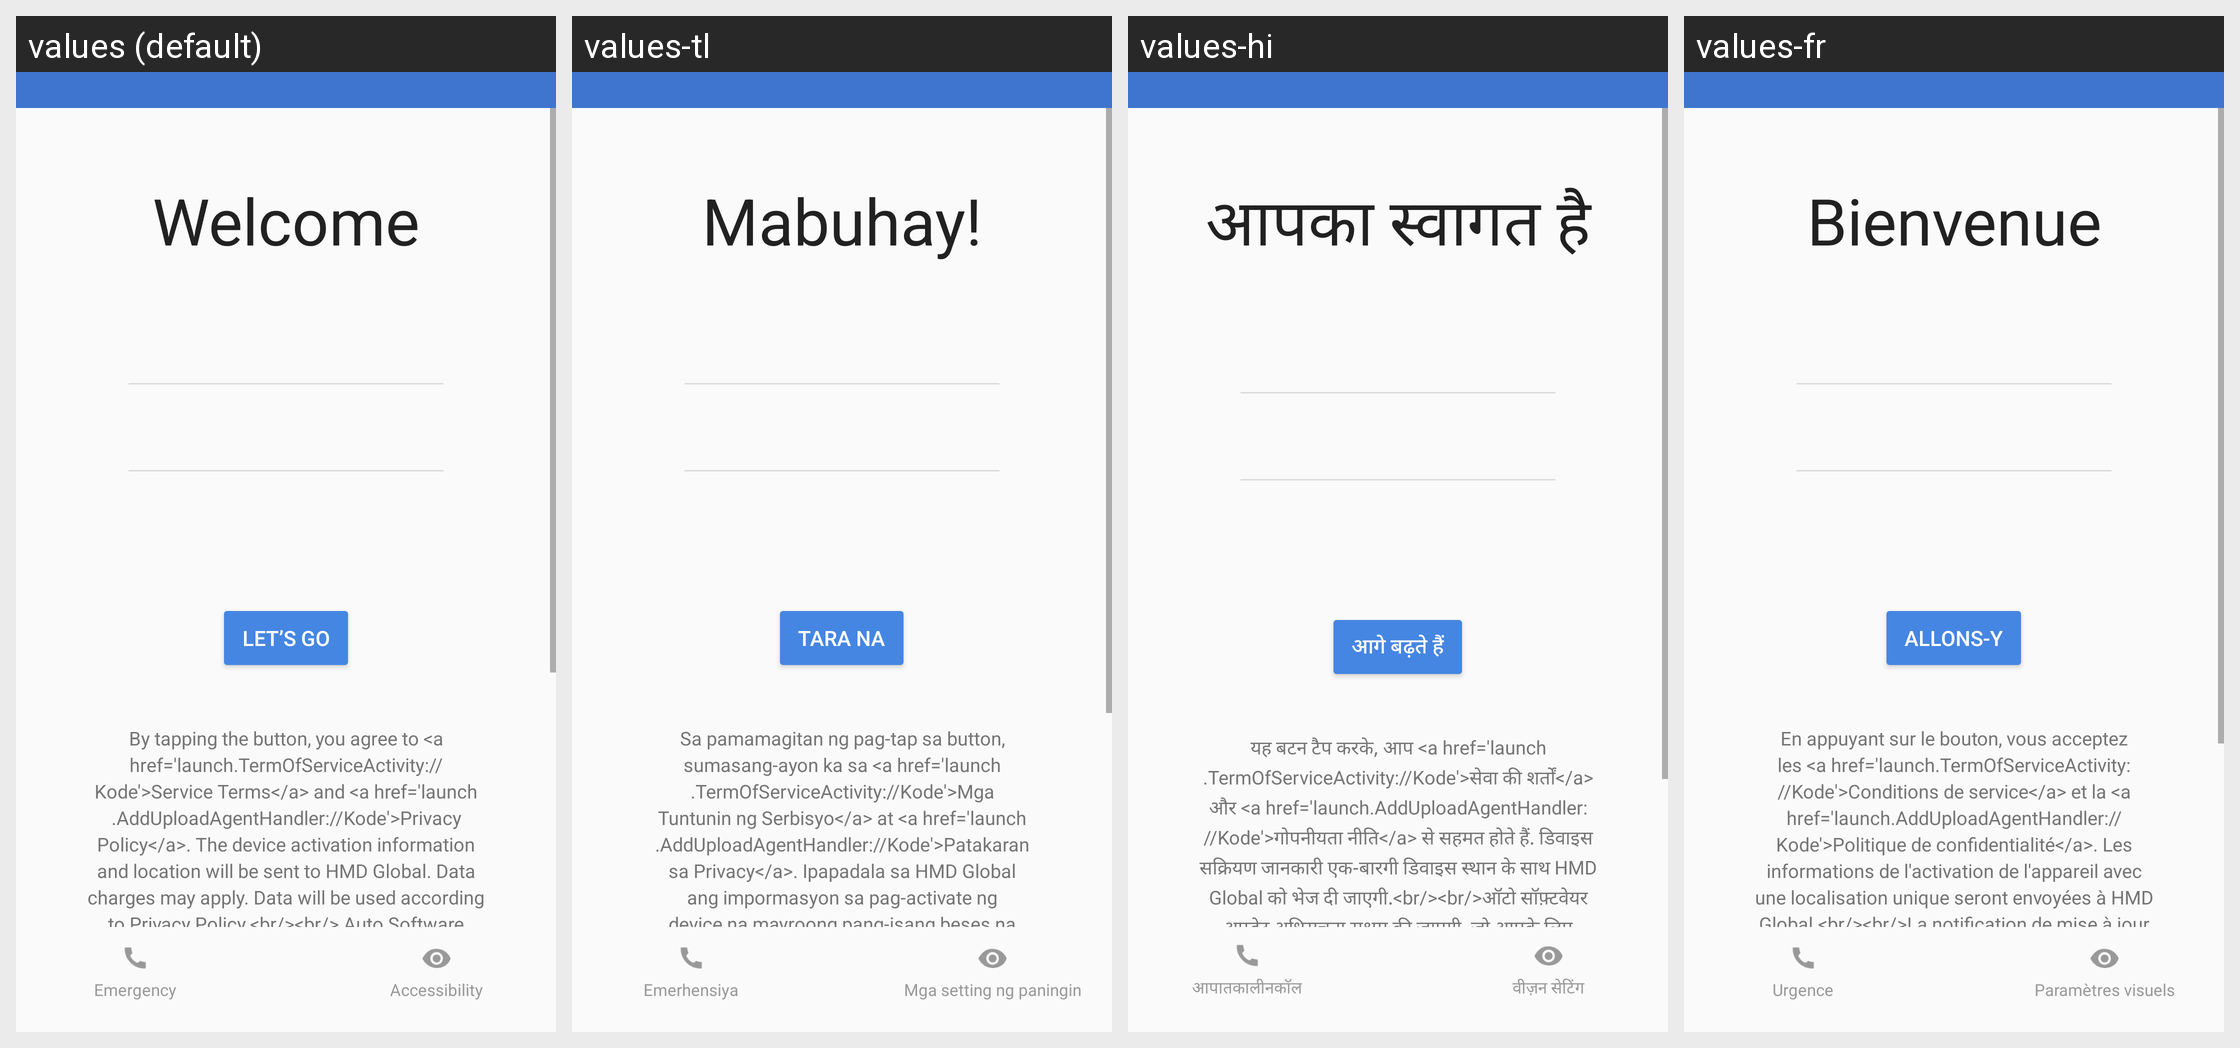

The same Android screen rendered under several of its app's locales, left to right. List the strings drawn on it with the default value and each locale's translation.
Android screen res/layout/welcom_setupwizard_nokia_3.xml rendered under 4 locales, left to right: values (default), values-tl, values-hi, values-fr. Device: Nexus 5 (rendered at 1080×1920; each locale shown at half size, 540×960, under a caption strip naming it); theme Theme.MaterialComponents.DayNight.NoActionBar.
Other locales in the repository, not shown: values-af, values-af-rZA, values-am, values-am-rET, values-ar, values-ar-rAE, values-ar-rEG, values-az, values-be, values-bg, values-bg-rBG, values-bn, values-bn-rBD, values-bs, values-bs-rBA, values-ca, values-cs, values-cs-rCZ, values-da, values-da-rDK, values-de, values-de-rCH, values-de-rDE, values-el, values-el-rGR, values-en-rCA, values-en-rGB, values-en-rIN, values-en-rUS, values-en-rXC, values-es, values-es-rES, values-es-rMX, values-es-rUS, values-et, values-et-rEE, values-eu, values-fa, values-fa-rAF, values-fa-rIR, values-fi, values-fi-rFI, values-fr-rCA, values-fr-rCH, values-fr-rFR, values-gl, values-gu, values-gu-rIN, values-hi-rIN, values-hr, values-hr-rHR, values-hu, values-hu-rHU, values-hy, values-in, values-in-rID, values-is, values-is-rIS, values-it, values-it-rCH, values-it-rIT, values-iw, values-iw-rIL, values-ja, values-ka, values-kk, values-kk-rKZ, values-km, values-km-rKH, values-kn, values-kn-rIN, values-ko, values-ky, values-lo, values-lo-rLA, values-lt, values-lt-rLT, values-lv, values-lv-rLV, values-mk, values-mk-rMK, values-ml, values-ml-rIN, values-mn, values-mr, values-mr-rIN, values-ms, values-ms-rMY, values-my, values-my-rMM, values-my-rZG, values-nb, values-nb-rNO, values-ne, values-ne-rNP, values-nl, values-nl-rNL, values-or, values-pa, values-pa-rIN, values-pl, values-pl-rPL, values-pt, values-pt-rBR, values-pt-rPT, values-ro, values-ro-rRO, values-ru, values-ru-rRU, values-si, values-si-rLK, values-sk, values-sk-rSK, values-sl, values-sl-rSI, values-sq, values-sq-rAL, values-sr, values-sr-rRS, values-sv, values-sv-rSE, values-sw, values-sw-rTZ, values-ta, values-ta-rIN, values-te, values-te-rIN, values-th, values-th-rTH, values-tr, values-tr-rTR, values-uk, values-uk-rUA, values-ur, values-ur-rPK, values-uz, values-vi, values-vi-rVN, values-zh-rCN, values-zh-rHK, values-zh-rTW, values-zu.
Strings drawn on this screen, with the default value and each locale's value (text and hints the layout hard-codes, and strings that could not be matched under every locale, appear in the picture but are not listed):

welcome_message
  values: Welcome
  values-tl: Mabuhay!
  values-hi: आपका स्वागत है
  values-fr: Bienvenue

welcome_lets_go_button_label
  values: Let’s go
  values-tl: Tara na
  values-hi: आगे बढ़ते हैं
  values-fr: Allons-y

welcome_hmd_term_of_use_4
  values: By tapping the button, you agree to <a href='launch.TermOfServiceActivity://Kode'>Service Terms</a> and <a href='launch.AddUploadAgentHandler://Kode'>Privacy Policy</a>. The device activation information and location will be sent to HMD Global. Data charges may apply. Data will be used according to Privacy Policy.<br/><br/> Auto Software Update notification will be enabled which installs the …[clipped]
  values-tl: Sa pamamagitan ng pag-tap sa button, sumasang-ayon ka sa <a href='launch.TermOfServiceActivity://Kode'>Mga Tuntunin ng Serbisyo</a> at <a href='launch.AddUploadAgentHandler://Kode'>Patakaran sa Privacy</a>. Ipapadala sa HMD Global ang impormasyon sa pag-activate ng device na mayroong pang-isang beses na lokasyon ng device<br/><br/>Mae-enable ang Awtomatikong Update sa Software na mag-i-install sa …[clipped]
  values-hi: यह बटन टैप करके, आप <a href='launch.TermOfServiceActivity://Kode'>सेवा की शर्तों</a> और <a href='launch.AddUploadAgentHandler://Kode'>गोपनीयता नीति</a> से सहमत होते हैं. डिवाइस सक्रियण जानकारी एक-बारगी डिवाइस स्थान के साथ HMD Global को भेज दी जाएगी.<br/><br/>ऑटो सॉफ़्टवेयर अपडेट अधिसूचना सक्षम की जाएगी, जो आपके लिए नवीनतम अपडेट स्थापित करती है. यह आपके डेटा बजट का कुछ हिस्सा उपयोग कर सकता है. जब …[clipped]
  values-fr: En appuyant sur le bouton, vous acceptez les <a href='launch.TermOfServiceActivity://Kode'>Conditions de service</a> et la <a href='launch.AddUploadAgentHandler://Kode'>Politique de confidentialité</a>. Les informations de l'activation de l'appareil avec une localisation unique seront envoyées à HMD Global.<br/><br/>La notification de mise à jour automatique du logiciel, qui installe pour vous …[clipped]

emergency_dial_hmd_message
  values: Emergency
  values-tl: Emerhensiya
  values-hi: आपातकालीनकॉल
  values-fr: Urgence

welcome_vision_settings_button_label
  values: Accessibility
  values-tl: Mga setting ng paningin
  values-hi: वीज़न सेटिंग
  values-fr: Paramètres visuels
